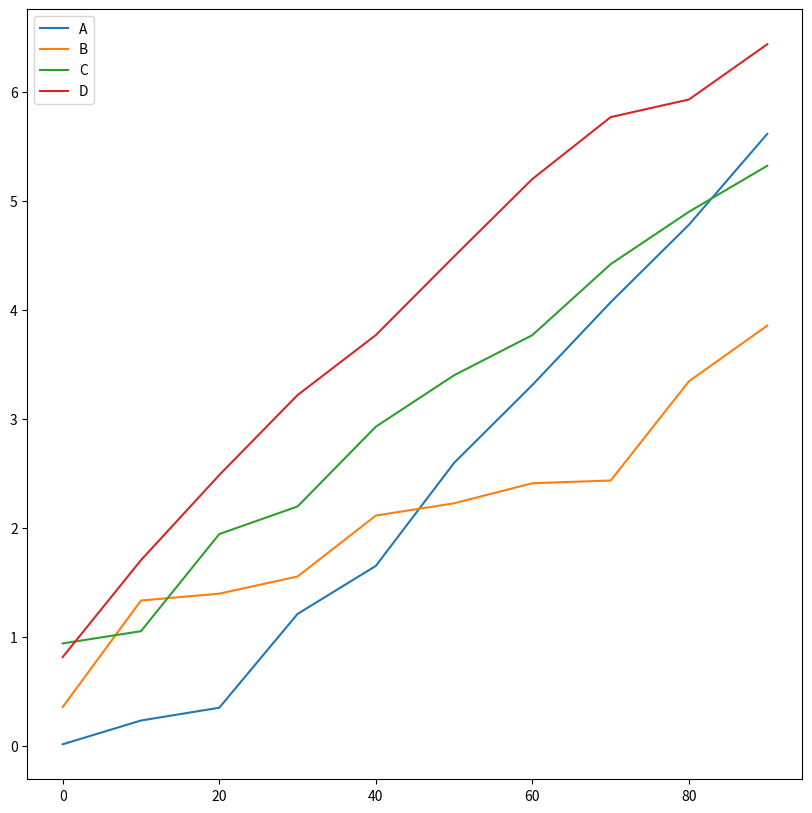

This chart was generated by the following Python code:
import pandas as pd
import numpy as np
from matplotlib import pyplot as plt

df = pd.DataFrame(np.random.rand(10,4).cumsum(0),
	columns=['A','B','C','D'],index=np.arange(0,100,10))
#df.plot(subplots=True)
#df.plot(subplots=True,sharex=False)
df.plot(figsize=(10,10))
plt.show()